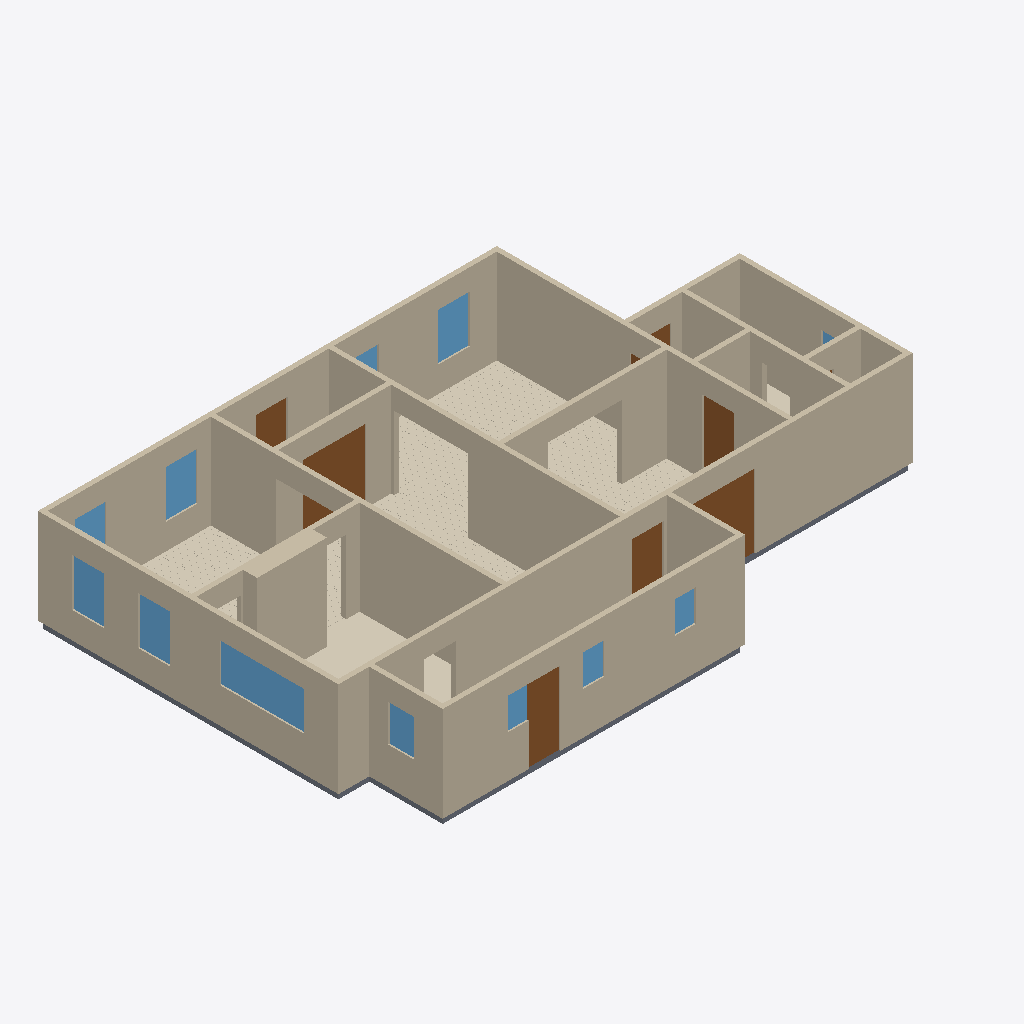
Isometric view of an IFC building model (IFC-SPF (STEP), schema IFC4, length unit metre), seen from the south-west, elements coloured by IFC class: 18 walls (beige), 12 windows (light blue), 8 doors (brown), 6 coverings (cream), 6 slabs (grey).
Extent 16.6 m × 10.8 m × 2.9 m (x, y, z). Elements (61): 18 IfcWall, 12 IfcWindow, 11 IfcCovering, 11 IfcSlab, 9 IfcDoor.

HEADER;
FILE_DESCRIPTION(('ViewDefinition[DesignTransferView]'),'2;1');
FILE_NAME('/dev/null','2026-06-17T19:13:23+00:00',(''),(''),'IfcOpenShell 0.8.5','IfcOpenShell 0.8.5','Nobody');
FILE_SCHEMA(('IFC4'));
ENDSEC;
DATA;
#1=IFCPROJECT('1KSYibg3v43BxT4QviSqhk',$,'Eureka Residence',$,$,$,$,(#10),#5);
#12=IFCSITE('1vq7ZfMv5D5v9tWUVny3mI',$,'Site',$,$,$,$,$,$,$,$,$,$,$);
#13=IFCBUILDING('3xLCW0ilTCixQTRQJx$eES',$,'Eureka House',$,$,$,$,$,$,$,$,$);
#14=IFCBUILDINGSTOREY('2mjXiR8XP09hxCH_zxtGAB',$,'Ground Floor',$,$,$,$,$,$,$);
#18=IFCWALL('3AusHRBP579Rmw1zsle5yA',$,'Wall',$,$,#38,#27,$,$);
#179=IFCWALL('17BKVn$WnDPPUnuF9MlSJA',$,'Wall',$,$,#198,#188,$,$);
#79=IFCWALL('11_wNsnfjE696sJ4mFK2Tu',$,'Wall',$,$,#98,#88,$,$);
#239=IFCWALL('3ibMPdVQ91FOy6e4etiwLL',$,'Wall',$,$,#258,#248,$,$);
#259=IFCWALL('1w$vC4AizAnAMYdZ_a4H$N',$,'Wall',$,$,#278,#268,$,$);
#219=IFCWALL('0ewtOx0SLDCgxBwd4wpMf5',$,'Wall',$,$,#238,#228,$,$);
#199=IFCWALL('0i9d1h2E9CKhDmmKly2gBf',$,'Wall',$,$,#218,#208,$,$);
#2072=IFCCOVERING('2VL713KNXFefFxD0UkmnHr',$,'Sitting Room - Hardwood Flooring',$,$,#2084,#2074,$,.FLOORING.);
#39=IFCWALL('2Zg6IhGtnBrfXeYGfafQAR',$,'Wall',$,$,#58,#48,$,$);
#299=IFCWALL('1vtxz11UrFZPOQxA0cuJSM',$,'Wall',$,$,#318,#308,$,$);
#1258=IFCWALL('1JLvgMGivAiQ6lL_GekZIB',$,'Kitchen Cabinet Bump-out',$,$,#1281,#1271,$,$);
#319=IFCWALL('0SX_C3DM90QRkOsEME$Ruh',$,'Wall',$,$,#338,#328,$,$);
#279=IFCWALL('2eI9VD9QH2NRa1KT1mVCyW',$,'Wall',$,$,#298,#288,$,$);
#99=IFCWALL('3HeBvuqUv9wQ5xEZTB4RED',$,'Wall',$,$,#118,#108,$,$);
#59=IFCWALL('1oG$1CkSHC7fMqPmgZ_642',$,'Wall',$,$,#78,#68,$,$);
#2897=IFCCOVERING('3Igt2k9P1AmuzXFBiaPtEY',$,'Dining Room - Hardwood Flooring',$,$,#2909,#2899,$,.FLOORING.);
#1234=IFCCOVERING('2PVi_Ma5PDWeafeVzeESN6',$,'Kitchen - Tile Flooring',$,$,#1257,#1247,$,.FLOORING.);
#3810=IFCCOVERING('0vx9Wrusv94AbFmitpkEM8',$,'Foyer - Hardwood Flooring',$,$,#3822,#3812,$,.FLOORING.);
#139=IFCWALL('1eeNxg60L6RfdjxA85pDY9',$,'Wall',$,$,#158,#148,$,$);
#1209=IFCWINDOW('3SZo5rHpP9FfTe6je_NpD8',$,'Window - Kitchen W (picture)',$,$,#1233,#1222,$,1.1186159999999998,2.4384,$,$,$);
#339=IFCWALL('1DBpkijfj5_hgIHaQgcxAi',$,'Wall',$,$,#358,#348,$,$);
#3013=IFCDOOR('2uy68x9mPAgQ3kh8fGNjQj',$,'Foyer -) Vestibule (french)',$,$,#3033,#3022,$,2.1336,1.8288000000000002,$,$,$);
#4421=IFCDOOR('0nMnLZw2D9$Qrya077o04O',$,'Back Door',$,$,#4441,#4430,$,2.1336,0.9144000000000001,$,$,$);
#159=IFCWALL('3GrNHz20b9XPV1ck7sFbKy',$,'Wall',$,$,#178,#168,$,$);
#526=IFCDOOR('1FdS$x2Qb9LRrJ9rc$AxZ1',$,'Family -) Patio',$,$,#546,#535,$,2.1336,2.033016,$,$,$);
#1051=IFCCOVERING('1gaxI90c52cPieN1pQar78',$,'Family Room - Hardwood Flooring',$,$,#1063,#1053,$,.FLOORING.);
#119=IFCWALL('2OvxlvMpX1Sv1fVKqN787b',$,'Wall',$,$,#138,#128,$,$);
#4360=IFCSLAB('3sB_RNsjPF7vK7jSndGI9v',$,'Slab - Scullery',$,$,#4379,#4369,$,.FLOOR.);
#421=IFCDOOR('1QeKeLqjb5xvWxU1W2xUkK',$,'Family -) Ext Laundry',$,$,#441,#430,$,2.1336,0.9144000000000001,$,$,$);
#463=IFCDOOR('2cSBpH0vPEBB7loNJkdnfZ',$,'Family -) Scullery',$,$,#483,#472,$,2.1336,0.9144000000000001,$,$,$);
#1343=IFCWINDOW('3xgEUO0eL1Vu7v61fmQE1D',$,'Window - Sitting N1',$,$,#1364,#1353,$,1.3716,0.9144000000000001,$,$,$);
#2146=IFCWINDOW('0muznJzjz30fuiRrE9pEiD',$,'Window - Dining W1',$,$,#2167,#2156,$,1.3716,0.9144000000000001,$,$,$);
#2189=IFCWINDOW('0FvXW8lgb6vuOp6EtQm9Q2',$,'Window - Dining W2',$,$,#2210,#2199,$,1.3716,0.9144000000000001,$,$,$);
#2232=IFCWINDOW('0IPYTBiWb17xbDmLJ7aL_s',$,'Window - Dining N1',$,$,#2253,#2242,$,1.3716,0.9144000000000001,$,$,$);
#3884=IFCDOOR('349tvDQI95v82fClb2k5Pp',$,'Front Door',$,$,#3904,#3893,$,2.1336,0.9144000000000001,$,$,$);
#4592=IFCWINDOW('3h_Uiqrm57n9JOzfWzEb64',$,'Window - Scullery E',$,$,#4613,#4602,$,1.0668,0.762,$,$,$);
#1064=IFCSLAB('0Xk5ldYhbCGujloPAwhaax',$,'Slab - Kitchen',$,$,#1083,#1073,$,.FLOOR.);
#2085=IFCSLAB('1Zd5ECmmf7yfU5qDF6mqhb',$,'Slab - Dining Room',$,$,#2104,#2094,$,.FLOOR.);
#2275=IFCWINDOW('2C2AJhefD77Ocf_bHjQIa4',$,'Window - Dining N2',$,$,#2296,#2285,$,1.3716,0.9144000000000001,$,$,$);
#4506=IFCWINDOW('3jJvSQwNLAjuaTNx8cY35L',$,'Window - Scullery S2',$,$,#4527,#4516,$,0.9143999999999999,0.6096,$,$,$);
#4463=IFCWINDOW('3DbLpsiQDFUxiTIt6TPh2z',$,'Window - Scullery S1',$,$,#4484,#4473,$,0.9143999999999999,0.6096,$,$,$);
#4549=IFCWINDOW('1JRhn1nEH0a8ww5sk4Gf3Y',$,'Window - Scullery S3',$,$,#4570,#4559,$,0.9143999999999999,0.6096,$,$,$);
#4009=IFCCOVERING('2N$fFU1ibB$8$AtjFbTFKq',$,'Ext Bath - Tile Flooring',$,$,#4029,#4019,$,.FLOORING.);
#4030=IFCSLAB('3ToYXwKDH3uRweSqZX8vo5',$,'Slab - WC',$,$,#4049,#4039,$,.FLOOR.);
#4278=IFCSLAB('0_uvC3UQj0ihexREX07FYn',$,'Slab - Ext Laundry',$,$,#4297,#4287,$,.FLOOR.);
#1386=IFCWINDOW('3MwkIR_oD63vkTeX6ImkZu',$,'Window - Sitting N2',$,$,#1407,#1396,$,1.3716,0.9144000000000001,$,$,$);
#359=IFCSLAB('0_2pMl3b50AeSLM$3qVF6W',$,'Slab - Family Room',$,$,#378,#368,$,.FLOOR.);
#4236=IFCDOOR('1Mx8qTu3bAbfrCstkou$VG',$,'Ext Vestibule -) Outside',$,$,#4256,#4245,$,2.1336,0.9144000000000001,$,$,$);
#3987=IFCWINDOW('12tB6TmNTArPJ0MQ5BPafh',$,'Window - Bath',$,$,#4008,#3997,$,1.2191999999999998,0.9144000000000001,$,$,$);
#4194=IFCDOOR('1SP3uA2pz8GP_W8rxW24tf',$,'Sitting -) Ext Vestibule',$,$,#4214,#4203,$,2.1336,0.9144000000000001,$,$,$);
ENDSEC;
